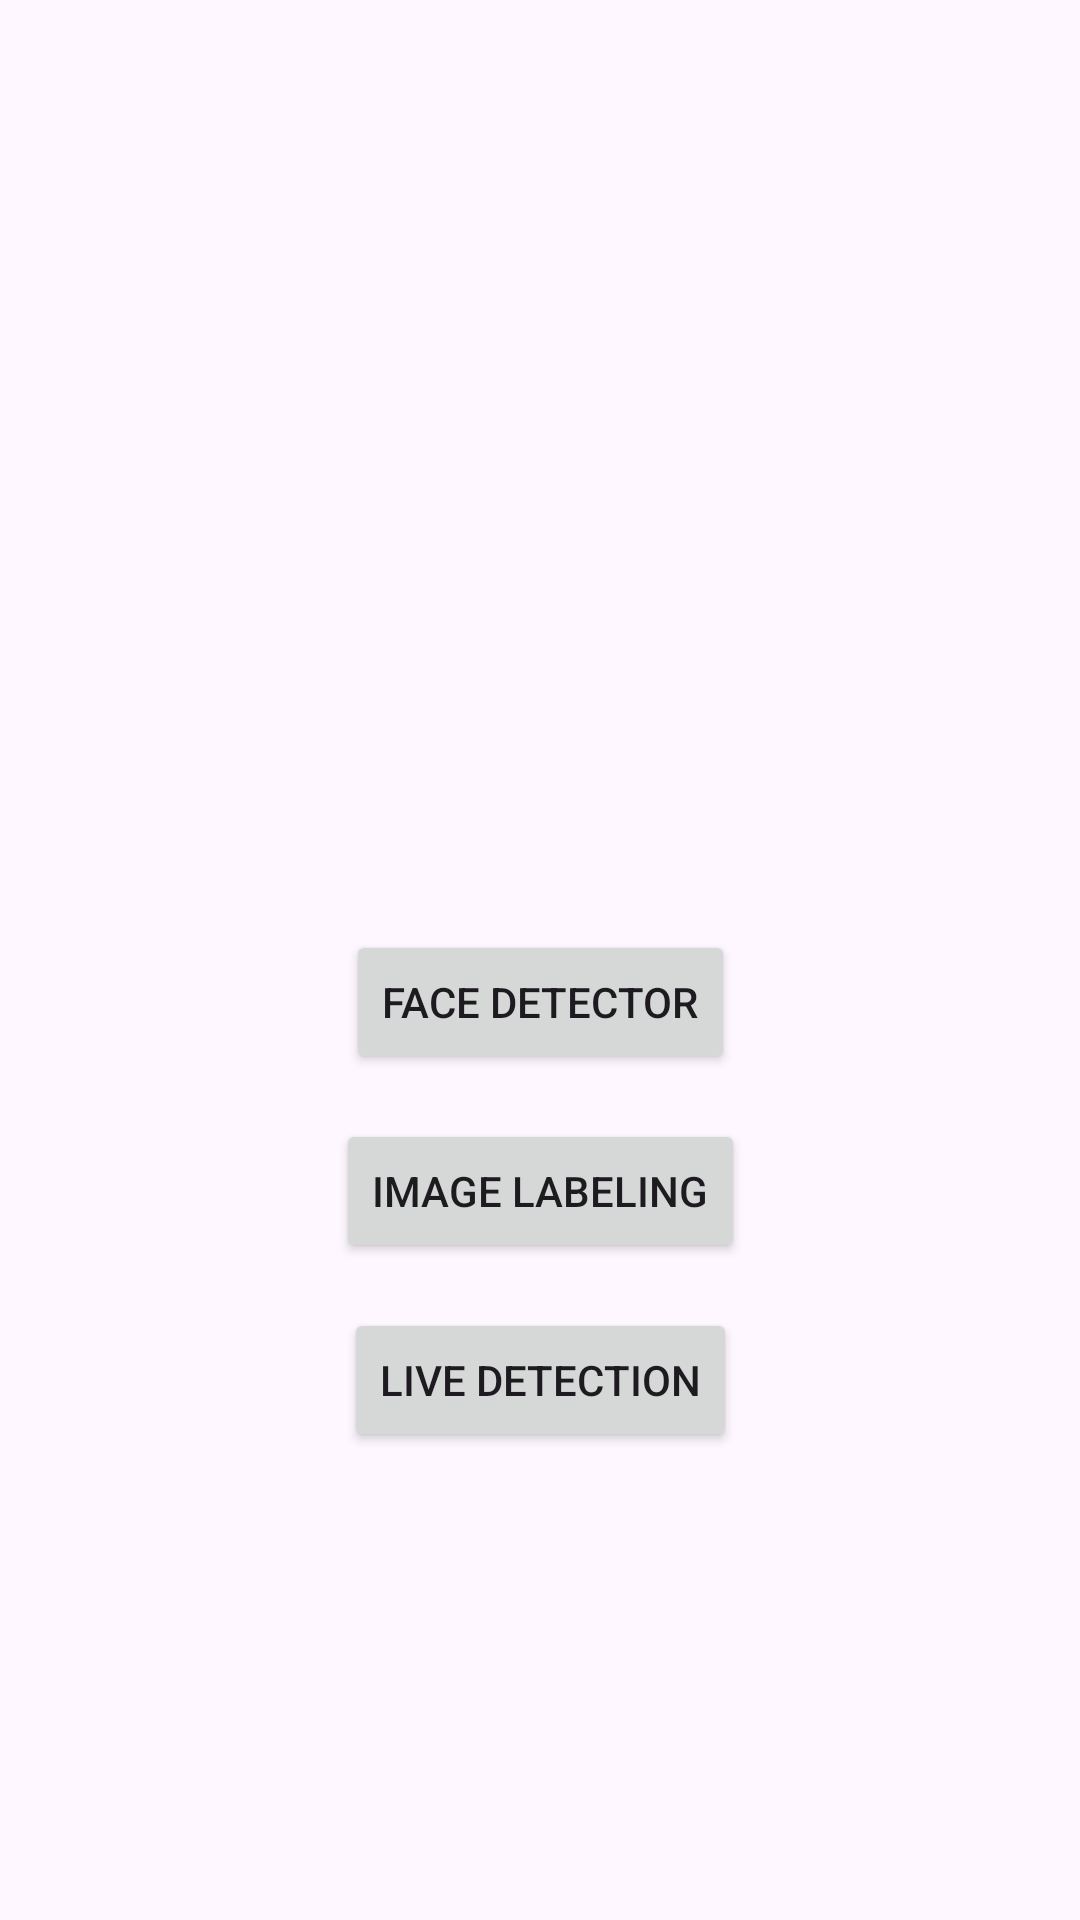

This screen was rendered from an Android layout file. Write that file and the resources it references.
<!-- AndroidManifest.xml: application theme Theme.OnDeviceChap3 -->
<!-- res/layout/activity_start.xml -->
<?xml version="1.0" encoding="utf-8"?>
<androidx.constraintlayout.widget.ConstraintLayout xmlns:android="http://schemas.android.com/apk/res/android"
    xmlns:app="http://schemas.android.com/apk/res-auto"
    xmlns:tools="http://schemas.android.com/tools"
    android:layout_width="match_parent"
    android:layout_height="match_parent"
    tools:context=".StartActivity">

    <Button
        android:id="@+id/btn_face_detect"
        android:layout_width="wrap_content"
        android:layout_height="wrap_content"
        android:layout_marginTop="310dp"
        android:text="Face Detector"
        app:layout_constraintEnd_toEndOf="parent"
        app:layout_constraintStart_toStartOf="parent"
        app:layout_constraintTop_toTopOf="parent" />

    <Button
        android:id="@+id/btn_image_label"
        android:layout_width="wrap_content"
        android:layout_height="wrap_content"
        android:text="Image Labeling"
        android:layout_marginTop="15dp"
        app:layout_constraintEnd_toEndOf="parent"
        app:layout_constraintStart_toStartOf="parent"
        app:layout_constraintTop_toBottomOf="@+id/btn_face_detect" />

    <Button
        android:id="@+id/btn_live_detection"
        android:layout_width="wrap_content"
        android:layout_height="wrap_content"
        android:text="Live Detection"
        android:layout_marginTop="15dp"
        app:layout_constraintEnd_toEndOf="parent"
        app:layout_constraintStart_toStartOf="parent"
        app:layout_constraintTop_toBottomOf="@+id/btn_image_label" />

</androidx.constraintlayout.widget.ConstraintLayout>
<!-- resources referenced by this layout -->
<resources>
  <style name="Theme.OnDeviceChap3" parent="Base.Theme.OnDeviceChap3" />
  <style name="Base.Theme.OnDeviceChap3" parent="Theme.Material3.DayNight.NoActionBar">
          
          
      </style>
</resources>
